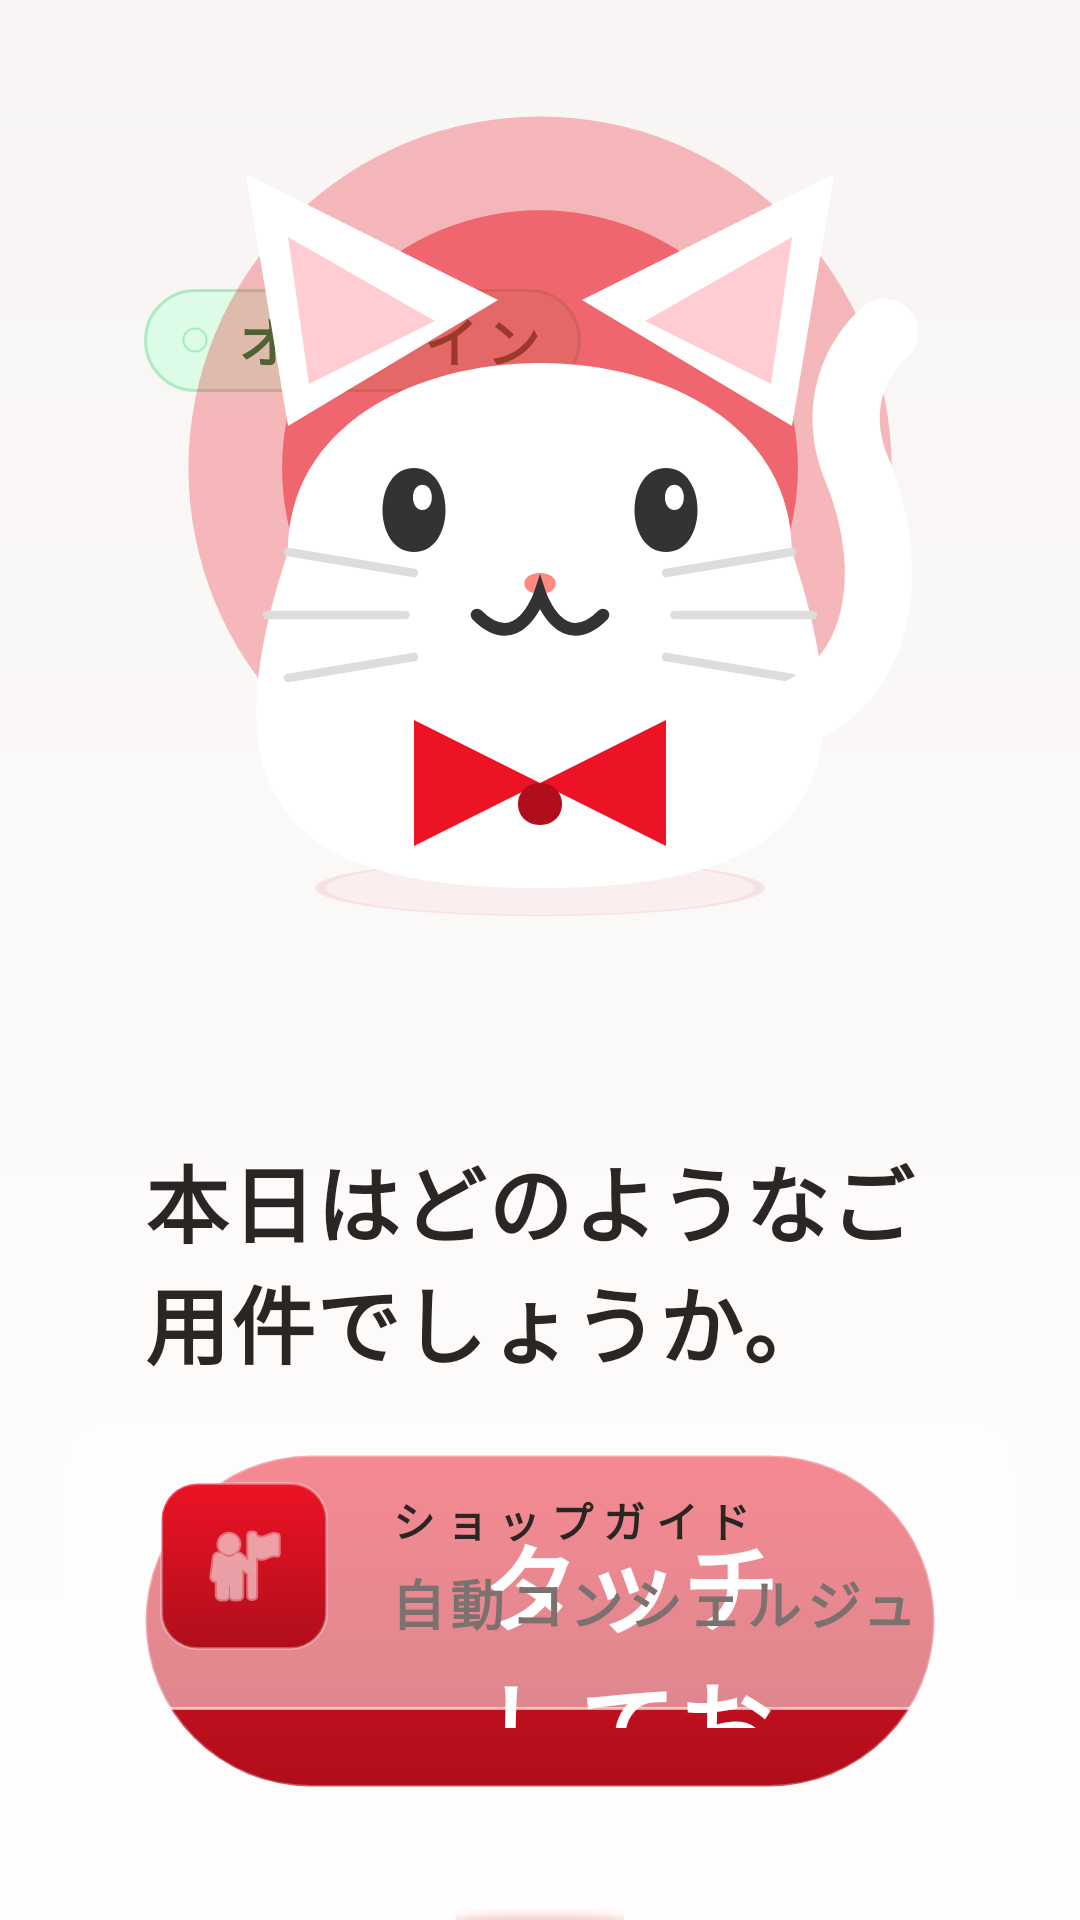

Here is an Android app screen rendered from its layout file. Give the layout XML and the strings, colors and styles it references.
<!-- AndroidManifest.xml: application theme Theme.TemiGuide -->
<!-- res/layout/screen_idle.xml -->
<?xml version="1.0" encoding="utf-8"?>
<FrameLayout xmlns:android="http://schemas.android.com/apk/res/android"
    xmlns:app="http://schemas.android.com/apk/res-auto"
    xmlns:tools="http://schemas.android.com/tools"
    android:id="@+id/screenIdle"
    android:layout_width="match_parent"
    android:layout_height="match_parent"
    android:background="@drawable/bg_gradient"
    android:clickable="true"
    android:focusable="true"
    android:visibility="visible">

    
    <View
        android:id="@+id/viewIdleBgGlow"
        android:layout_width="1200dp"
        android:layout_height="1200dp"
        android:layout_gravity="center"
        android:background="@drawable/bg_primary_circle_faint"
        android:alpha="0.1" />

    
    <LinearLayout
        android:layout_width="match_parent"
        android:layout_height="wrap_content"
        android:gravity="center_vertical"
        android:orientation="horizontal"
        android:paddingHorizontal="48dp"
        android:paddingTop="32dp">

        <LinearLayout
            android:layout_width="0dp"
            android:layout_height="wrap_content"
            android:layout_weight="1"
            android:orientation="vertical">

            <LinearLayout
                android:layout_width="wrap_content"
                android:layout_height="wrap_content"
                android:gravity="center_vertical"
                android:orientation="horizontal">
                <TextView
                    android:id="@+id/tvIdleClock"
                    android:layout_width="wrap_content"
                    android:layout_height="wrap_content"
                    android:textColor="@color/text_main"
                    android:textSize="42sp"
                    android:textStyle="bold"
                    android:letterSpacing="-0.04"
                    tools:text="14:30" />
                <TextView
                    android:id="@+id/tvIdleAmPm"
                    android:layout_width="wrap_content"
                    android:layout_height="wrap_content"
                    android:layout_marginStart="8dp"
                    android:textColor="@color/text_muted"
                    android:textSize="18sp"
                    android:textStyle="bold"
                    tools:text="PM" />
            </LinearLayout>

            <LinearLayout
                android:layout_width="wrap_content"
                android:layout_height="wrap_content"
                android:layout_marginTop="8dp"
                android:background="@drawable/bg_online_badge"
                android:gravity="center_vertical"
                android:orientation="horizontal">
                <View
                    android:id="@+id/viewOnlineDot"
                    android:layout_width="10dp"
                    android:layout_height="10dp"
                    android:background="@drawable/bg_green_circle" />
                <TextView
                    android:layout_width="wrap_content"
                    android:layout_height="wrap_content"
                    android:layout_marginStart="8dp"
                    android:text="@string/idle_online"
                    android:textAllCaps="true"
                    android:textColor="#15803D"
                    android:textSize="18sp"
                    android:textStyle="bold"
                    android:letterSpacing="0.15" />
            </LinearLayout>
        </LinearLayout>
    </LinearLayout>

    
    <LinearLayout
        android:layout_width="match_parent"
        android:layout_height="match_parent"
        android:gravity="center"
        android:orientation="vertical"
        android:paddingHorizontal="48dp">

        
        <FrameLayout
            android:layout_width="400dp"
            android:layout_height="400dp"
            android:layout_gravity="center"
            android:clipChildren="false">
            
            
            <View
                android:id="@+id/idleHalo1"
                android:layout_width="250dp"
                android:layout_height="250dp"
                android:layout_gravity="center"
                android:background="@drawable/bg_primary_circle_ripple" />
            <View
                android:id="@+id/idleHalo2"
                android:layout_width="250dp"
                android:layout_height="250dp"
                android:layout_gravity="center"
                android:background="@drawable/bg_primary_circle_ripple" />
            <View
                android:id="@+id/idleHalo3"
                android:layout_width="250dp"
                android:layout_height="250dp"
                android:layout_gravity="center"
                android:background="@drawable/bg_primary_circle_ripple" />

            
            <View
                android:layout_width="160dp"
                android:layout_height="40dp"
                android:layout_gravity="bottom|center_horizontal"
                android:layout_marginBottom="40dp"
                android:background="@drawable/bg_primary_circle_faint"
                android:scaleY="0.5"
                android:alpha="0.4" />

            
            <FrameLayout
                android:id="@+id/idleRobotContainer"
                android:layout_width="280dp"
                android:layout_height="280dp"
                android:layout_gravity="center">
                
                <ImageView
                    android:id="@+id/ivCatConcierge"
                    android:layout_width="match_parent"
                    android:layout_height="match_parent"
                    android:src="@drawable/avd_cat_concierge_idle"
                    android:contentDescription="猫コンシェルジュ"
                    android:elevation="12dp" />
            </FrameLayout>
        </FrameLayout>

        
        <TextView
            android:layout_width="wrap_content"
            android:layout_height="wrap_content"
            android:layout_marginTop="24dp"
            android:text="@string/idle_cta_ja"
            android:textColor="@color/text_main"
            android:textSize="28sp"
            android:textStyle="bold"
            android:letterSpacing="0.02" />

        
        <LinearLayout
            android:id="@+id/llIdleCta"
            android:layout_width="wrap_content"
            android:layout_height="wrap_content"
            android:layout_marginTop="24dp"
            android:background="@drawable/bg_button_pill_primary"
            android:paddingHorizontal="48dp"
            android:paddingVertical="20dp"
            android:gravity="center"
            android:elevation="12dp">
            
            <ImageView
                android:layout_width="40dp"
                android:layout_height="40dp"
                android:src="@drawable/ic_mic_premium"
                app:tint="@color/white" />
                
            <TextView
                android:layout_width="wrap_content"
                android:layout_height="wrap_content"
                android:layout_marginStart="24dp"
                android:text="タッチしてお話しください"
                android:textColor="@color/white"
                android:textSize="32sp"
                android:textStyle="bold"
                android:letterSpacing="0.04" />
        </LinearLayout>
        
        
        <ImageView
            android:id="@+id/ivIdleBounceArrow"
            android:layout_width="56dp"
            android:layout_height="56dp"
            android:layout_marginTop="32dp"
            android:src="@android:drawable/arrow_down_float"
            android:contentDescription="矢印"
            app:tint="@color/brand_primary"
            android:alpha="0.8" />
    </LinearLayout>

    
    <LinearLayout
        android:layout_width="match_parent"
        android:layout_height="wrap_content"
        android:layout_gravity="bottom"
        android:gravity="center"
        android:orientation="vertical"
        android:paddingBottom="40dp">

        <LinearLayout
            android:layout_width="wrap_content"
            android:layout_height="wrap_content"
            android:background="@drawable/bg_branding_bar"
            android:gravity="center_vertical"
            android:orientation="horizontal"
            android:paddingHorizontal="32dp"
            android:paddingVertical="20dp"
            android:elevation="8dp">

            <FrameLayout
                android:layout_width="56dp"
                android:layout_height="56dp"
                android:background="@drawable/bg_storefront_icon">
                <ImageView
                    android:layout_width="32dp"
                    android:layout_height="32dp"
                    android:layout_gravity="center"
                    android:src="@android:drawable/ic_menu_myplaces"
                    android:contentDescription="店舗"
                    app:tint="@color/white" />
            </FrameLayout>

            <LinearLayout
                android:layout_width="wrap_content"
                android:layout_height="wrap_content"
                android:layout_marginStart="20dp"
                android:orientation="vertical">
                <TextView
                    android:layout_width="wrap_content"
                    android:layout_height="wrap_content"
                    android:text="@string/brand_name"
                    android:textAllCaps="true"
                    android:textColor="@color/text_main"
                    android:textSize="14sp"
                    android:textStyle="bold"
                    android:letterSpacing="0.25" />
                <TextView
                    android:layout_width="wrap_content"
                    android:layout_height="wrap_content"
                    android:layout_marginTop="4dp"
                    android:text="@string/brand_concierge"
                    android:textAllCaps="true"
                    android:textColor="@color/text_muted"
                    android:textSize="18sp"
                    android:textStyle="bold"
                    android:letterSpacing="0.1" />
            </LinearLayout>
        </LinearLayout>

        <View
            android:layout_width="160dp"
            android:layout_height="6dp"
            android:layout_marginTop="24dp"
            android:background="@drawable/bg_home_indicator" />
    </LinearLayout>
</FrameLayout>
<!-- resources referenced by this layout -->
<resources>
  <color name="brand_primary">#DD5746</color>
  <color name="text_main">#2B2524</color>
  <color name="text_muted">#7C716E</color>
  <color name="white">#FFFFFFFF</color>
  <!-- drawable bg_branding_bar (drawable) -->
  <?xml version="1.0" encoding="utf-8"?>
  <shape xmlns:android="http://schemas.android.com/apk/res/android"
      android:shape="rectangle">
      <solid android:color="#80FFFFFF" />
      <corners android:radius="16dp" />
      <stroke android:width="1dp" android:color="#99FFFFFF" />
      <padding android:left="8dp" android:top="4dp" android:right="8dp" android:bottom="4dp" />
  </shape>
  <!-- drawable bg_button_pill_primary (drawable) -->
  <?xml version="1.0" encoding="utf-8"?>
  <shape xmlns:android="http://schemas.android.com/apk/res/android"
      android:shape="rectangle">
      <corners android:radius="100dp" />
      <gradient
          android:type="linear"
          android:startColor="#EC1325"
          android:endColor="#B00E1B"
          android:angle="270" />
      <stroke android:width="1dp" android:color="#4DFFFFFF" />
  </shape>
  <!-- drawable bg_gradient (drawable) -->
  <?xml version="1.0" encoding="utf-8"?>
  <shape xmlns:android="http://schemas.android.com/apk/res/android"
      android:shape="rectangle">
      <gradient
          android:type="linear"
          android:startColor="#FFFFFF"
          android:endColor="#F8F6F6"
          android:angle="90" />
  </shape>
  <!-- drawable bg_online_badge (drawable) -->
  <?xml version="1.0" encoding="utf-8"?>
  <shape xmlns:android="http://schemas.android.com/apk/res/android"
      android:shape="rectangle">
      <solid android:color="#DCFCE7" />
      <stroke android:width="1dp" android:color="#4D22C55E" />
      <corners android:radius="100dp" />
      <padding
          android:left="12dp"
          android:top="4dp"
          android:right="12dp"
          android:bottom="4dp" />
  </shape>
  <!-- drawable bg_primary_circle_faint (drawable) -->
  <?xml version="1.0" encoding="utf-8"?>
  <vector xmlns:android="http://schemas.android.com/apk/res/android"
      android:width="48dp" android:height="48dp"
      android:viewportWidth="48" android:viewportHeight="48">
      <path android:fillColor="#1AEC1325"
          android:pathData="M24,2 A22,22 0 1,1 24,46 A22,22 0 1,1 24,2" />
      <path android:strokeColor="#33EC1325" android:strokeWidth="1"
          android:pathData="M24,2 A22,22 0 1,1 24,46 A22,22 0 1,1 24,2" />
  </vector>
  <!-- drawable bg_primary_circle_ripple (drawable) -->
  <?xml version="1.0" encoding="utf-8"?>
  <vector xmlns:android="http://schemas.android.com/apk/res/android"
      android:width="64dp" android:height="64dp"
      android:viewportWidth="64" android:viewportHeight="64">
      <path android:fillColor="#1AEC1325"
          android:pathData="M32,2 A30,30 0 1,1 32,62 A30,30 0 1,1 32,2" />
      <path android:fillColor="#33EC1325"
          android:pathData="M32,10 A22,22 0 1,1 32,54 A22,22 0 1,1 32,10" />
  </vector>
  <!-- drawable bg_storefront_icon (drawable) -->
  <?xml version="1.0" encoding="utf-8"?>
  <shape xmlns:android="http://schemas.android.com/apk/res/android"
      android:shape="rectangle">
      <corners android:radius="12dp" />
      <gradient
          android:type="linear"
          android:startColor="#EC1325"
          android:endColor="#B00E1B"
          android:angle="270" />
      <stroke android:width="1dp" android:color="#4DFFFFFF" />
  </shape>
  <string name="brand_concierge">自動コンシェルジュ</string>
  <string name="brand_name">ショップガイド</string>
  <string name="idle_cta_ja">本日はどのようなご用件でしょうか。</string>
  <string name="idle_online">オンライン</string>
  <color name="brand_primary_dark">#B94031</color>
  <color name="background_light">#F9F6F0</color>
</resources>
